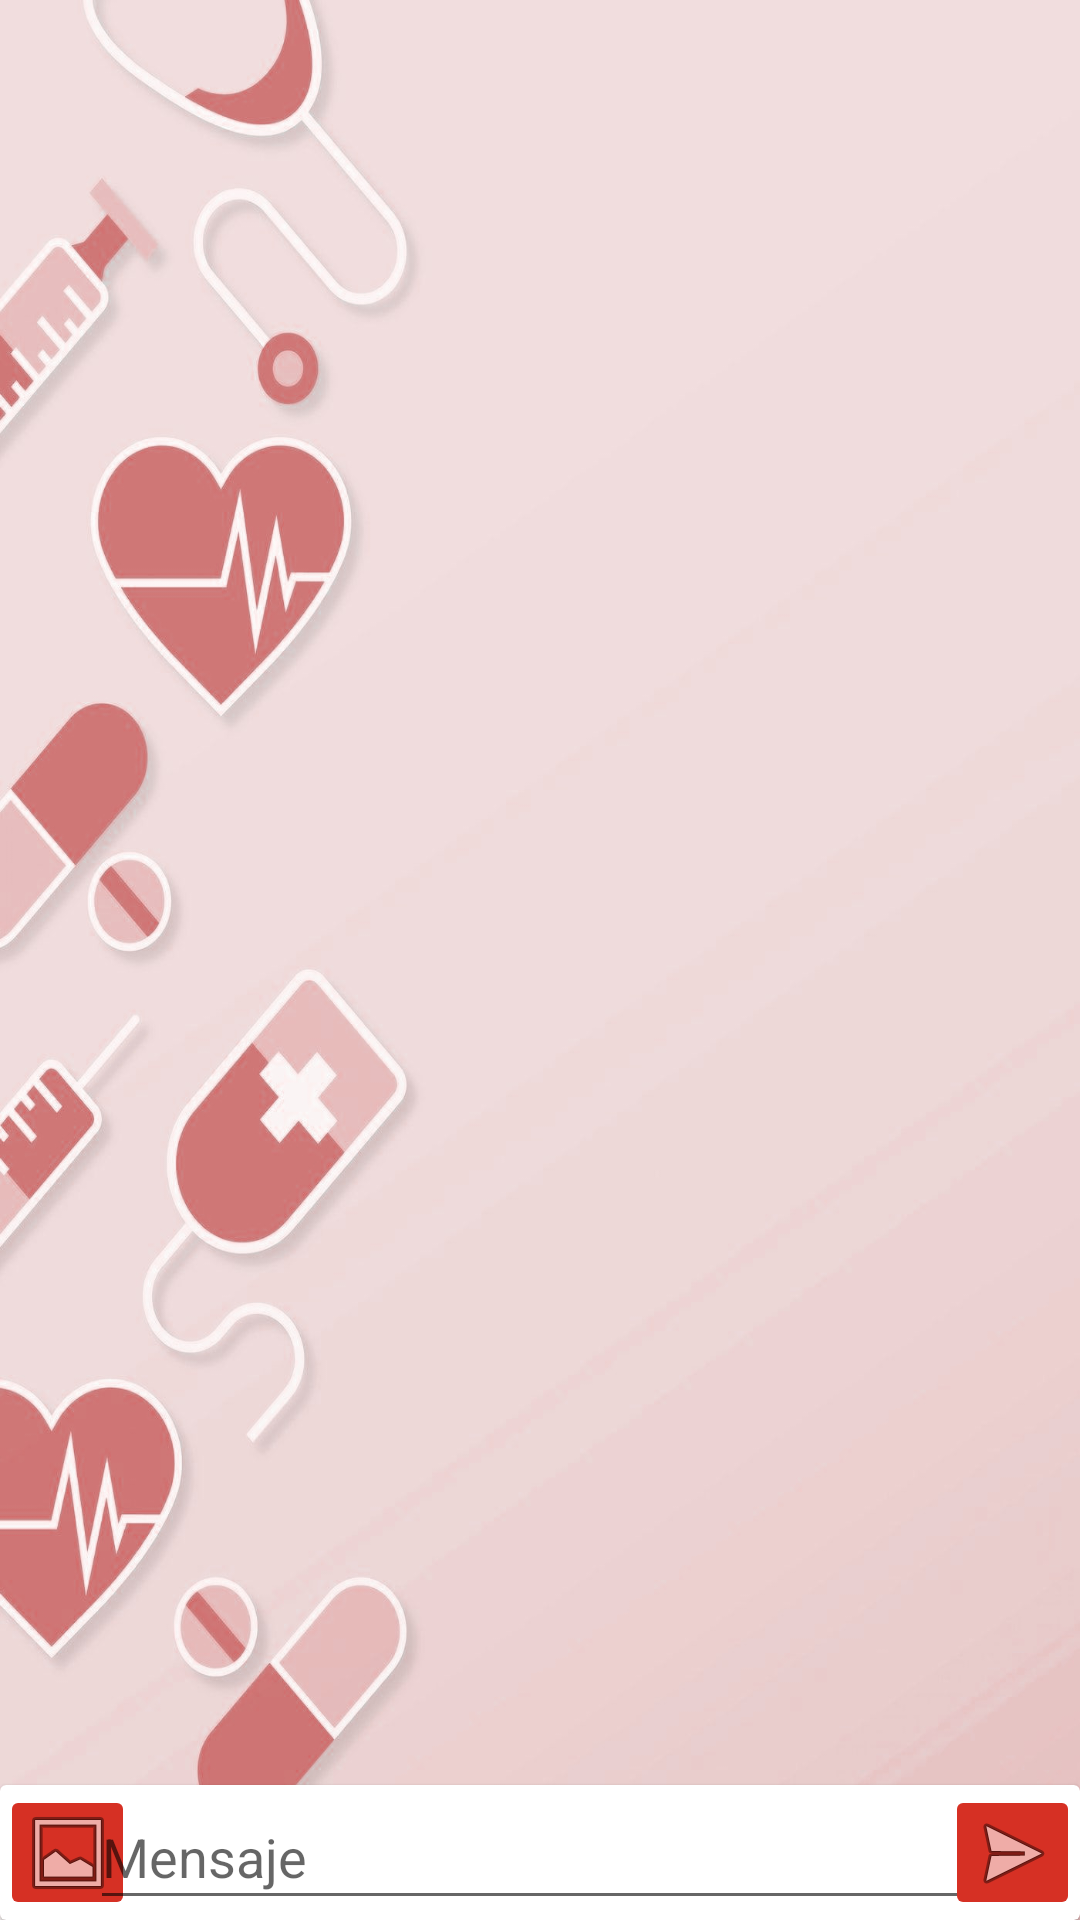

Layout XML and referenced resources for this Android screen:
<!-- AndroidManifest.xml: application theme Theme.MiMedicoKotlinForMedics -->
<!-- res/layout/fragment_chat.xml -->
<?xml version="1.0" encoding="utf-8"?>
<androidx.constraintlayout.widget.ConstraintLayout xmlns:android="http://schemas.android.com/apk/res/android"
    xmlns:app="http://schemas.android.com/apk/res-auto"
    xmlns:tools="http://schemas.android.com/tools"
    android:layout_width="match_parent"
    android:layout_height="match_parent"
    android:background="?attr/background"
    tools:context=".ui.chat.ChatFragment">


    <androidx.recyclerview.widget.RecyclerView
        android:id="@+id/chat_msg_list"
        android:layout_width="match_parent"
        android:layout_height="0dp"
        app:layout_constraintBottom_toTopOf="@+id/cardView"
        app:layout_constraintEnd_toEndOf="parent"
        app:layout_constraintStart_toStartOf="parent"
        app:layout_constraintTop_toTopOf="parent">

    </androidx.recyclerview.widget.RecyclerView>

    <androidx.cardview.widget.CardView
        android:id="@+id/cardView"
        android:layout_width="match_parent"
        android:layout_height="45dp"
        app:layout_constraintBottom_toBottomOf="parent">

        <FrameLayout
            android:layout_width="match_parent"
            android:layout_height="match_parent">

            <ImageButton
                android:id="@+id/chat_msg_img"
                android:layout_width="45dp"
                android:layout_height="45dp"
                android:layout_gravity="left"
                android:backgroundTint="?attr/colorPrimary"
                android:src="@android:drawable/ic_menu_gallery" />

            <EditText
                android:id="@+id/chat_msg_field"
                android:layout_width="300dp"
                android:layout_height="45dp"
                android:layout_gravity="center"
                android:ems="10"
                android:inputType="text"
                android:hint="Mensaje"/>

            <ImageButton
                android:id="@+id/chat_msg_send"
                android:layout_width="45dp"
                android:layout_height="45dp"
                android:layout_gravity="right"
                android:backgroundTint="?attr/colorPrimary"
                android:src="@android:drawable/ic_menu_send" />
        </FrameLayout>
    </androidx.cardview.widget.CardView>

</androidx.constraintlayout.widget.ConstraintLayout>
<!-- resources referenced by this layout -->
<resources>
  <style name="Theme.MiMedicoKotlinForMedics" parent="Theme.MaterialComponents.DayNight.DarkActionBar">
          
          <item name="colorPrimary">@color/red</item>
          <item name="colorPrimaryVariant">@color/dark_red</item>
          <item name="colorOnPrimary">@color/white</item>
          
          <item name="colorSecondary">@color/red</item>
          <item name="colorSecondaryVariant">@color/dark_red</item>
          <item name="colorOnSecondary">@color/black</item>
          
          <item name="android:statusBarColor">?attr/colorPrimaryVariant</item>
          
  
          <item name="background">@drawable/back_red</item>
      </style>
  <color name="red">#FFd63024</color>
  <color name="dark_red">#FFa81308</color>
  <color name="white">#FFFFFFFF</color>
  <color name="black">#FF000000</color>
  <!-- drawable back_red: jpg bitmap (drawable-v24, 146776 bytes) -->
</resources>
